Labelled photos from "public_dataset", an image-classification folder in Teaun9/Computer-Vision. The possible labels are: crazing, inclusion, pitted surface, rolled-in scale, scratches.

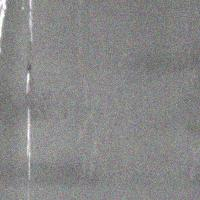
Label: scratches

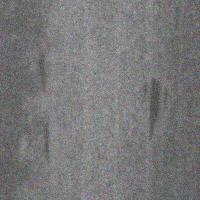
Label: inclusion

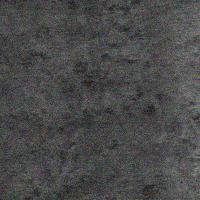
Label: rolled-in scale

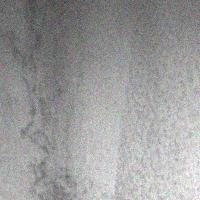
Label: pitted surface

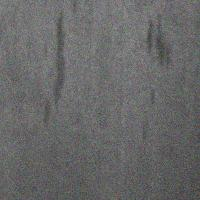
Label: inclusion

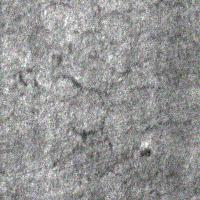
Label: crazing
